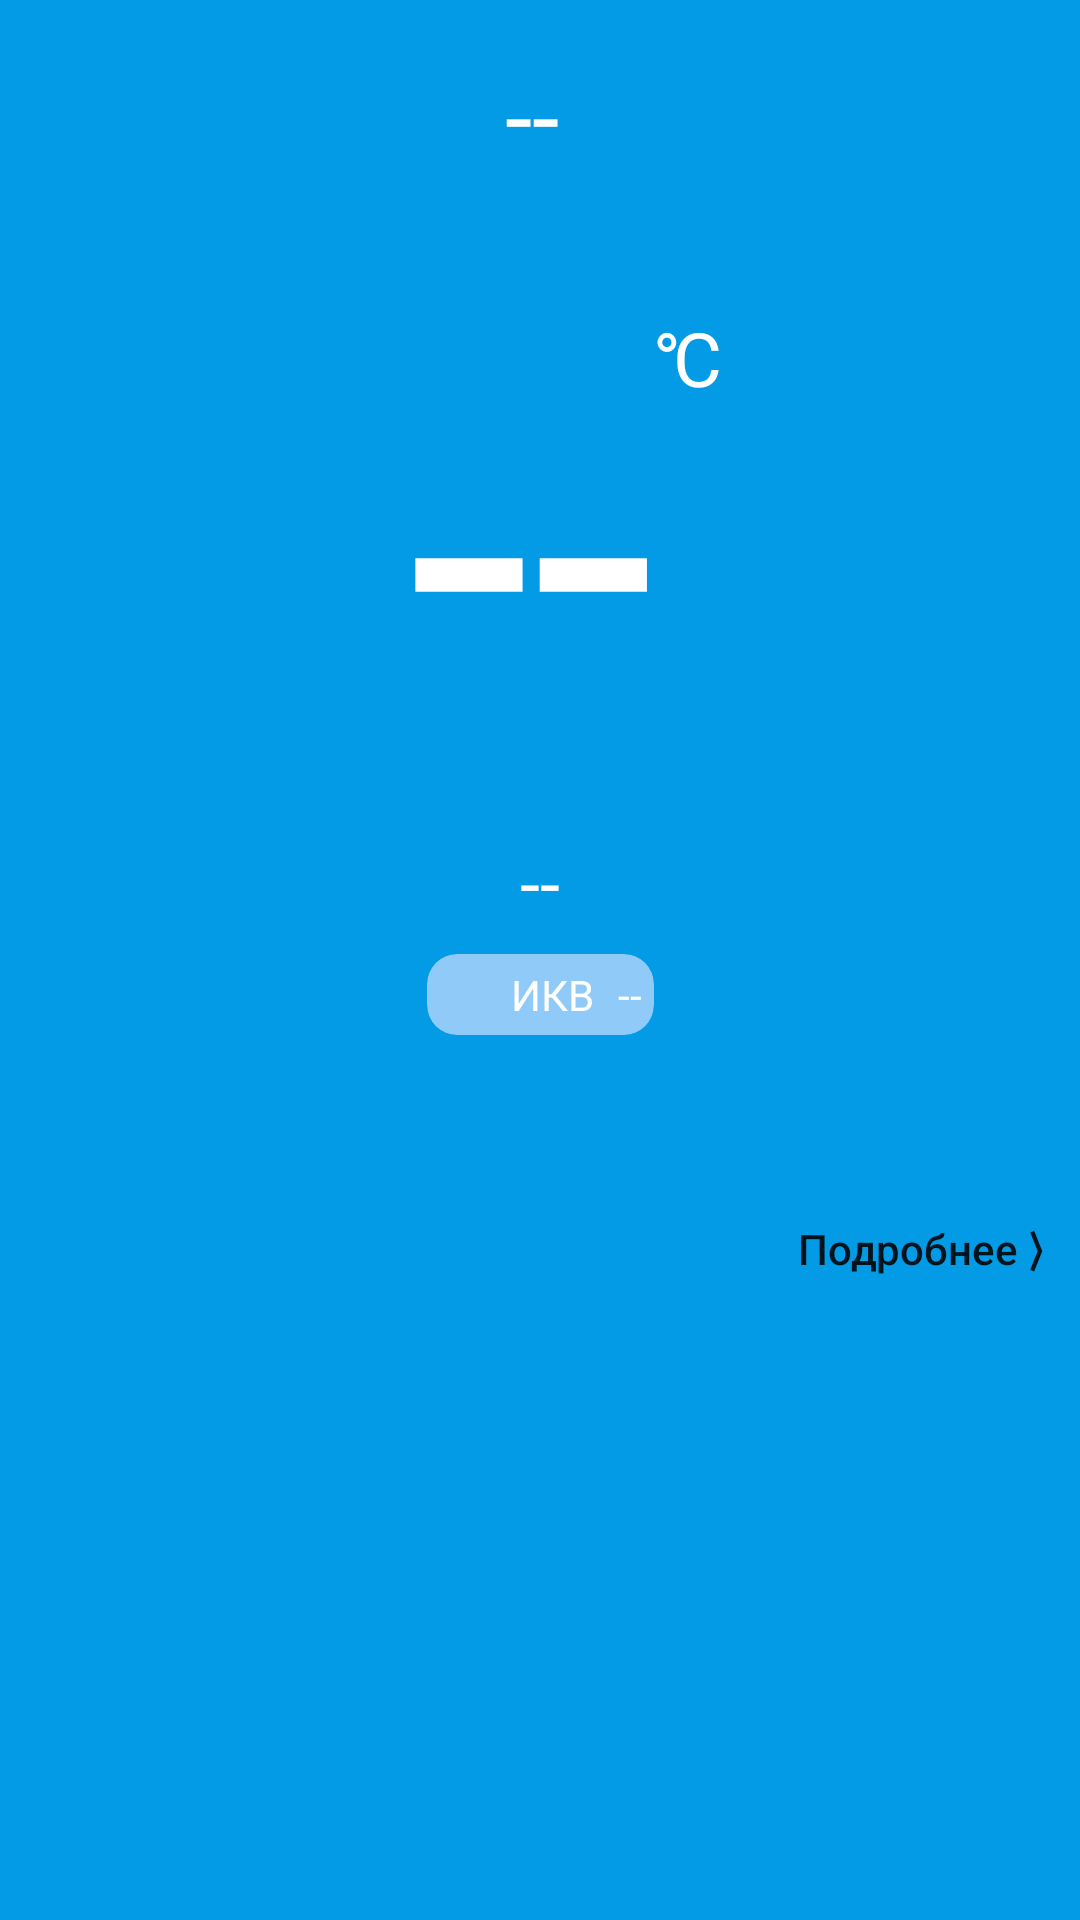

Layout XML and referenced resources for this Android screen:
<!-- AndroidManifest.xml: application theme Theme.Accuweather20 -->
<!-- res/layout/fragment_main.xml -->
<?xml version="1.0" encoding="utf-8"?>
<androidx.constraintlayout.widget.ConstraintLayout xmlns:android="http://schemas.android.com/apk/res/android"
    xmlns:app="http://schemas.android.com/apk/res-auto"
    xmlns:tools="http://schemas.android.com/tools"
    android:id="@+id/constraintLauout_fragmentMain_mainContainer"
    android:layout_width="match_parent"
    android:layout_height="match_parent"
    android:background="@color/app_background"
    tools:context=".view.fragment.MainFragment">

    <TextView
        android:id="@+id/textView_mainFragment_todayTemperature"
        android:layout_width="wrap_content"
        android:layout_height="wrap_content"
        android:text="@string/mock"
        android:textColor="@color/white"
        android:textSize="150sp"
        app:layout_constraintBottom_toBottomOf="parent"
        app:layout_constraintEnd_toEndOf="parent"
        app:layout_constraintHorizontal_bias="0.49"
        app:layout_constraintStart_toStartOf="parent"
        app:layout_constraintTop_toTopOf="parent"
        app:layout_constraintVertical_bias="0.178" />

    <TextView
        android:id="@+id/textView_mainFragment_degreeHolder"
        android:layout_width="wrap_content"
        android:layout_height="wrap_content"
        android:layout_marginTop="24dp"
        android:text="@string/celsius_degree"
        android:textColor="@color/white"
        android:textSize="25sp"
        app:layout_constraintStart_toEndOf="@+id/textView_mainFragment_todayTemperature"
        app:layout_constraintTop_toTopOf="@+id/textView_mainFragment_todayTemperature" />

    <TextView
        android:id="@+id/textView_mainFragment_todayDescription"
        android:layout_width="wrap_content"
        android:layout_height="wrap_content"
        android:text="@string/mock"
        android:textColor="@color/white"
        android:textSize="24sp"
        app:layout_constraintEnd_toEndOf="parent"
        app:layout_constraintStart_toStartOf="parent"
        app:layout_constraintTop_toBottomOf="@+id/textView_mainFragment_todayTemperature" />

    <androidx.cardview.widget.CardView
        android:id="@+id/cardView_mainFragment_airQualityIndex"
        android:layout_width="wrap_content"
        android:layout_height="wrap_content"
        android:layout_marginTop="8dp"
        app:cardBackgroundColor="@color/cardView_background"
        app:cardCornerRadius="10dp"
        app:cardElevation="0dp"
        app:layout_constraintEnd_toEndOf="parent"
        app:layout_constraintHorizontal_bias="0.50"
        app:layout_constraintStart_toStartOf="parent"
        app:layout_constraintTop_toBottomOf="@+id/textView_mainFragment_todayDescription">

        <LinearLayout
            android:layout_width="match_parent"
            android:layout_height="match_parent"
            android:orientation="horizontal"
            android:padding="4dp">

            <ImageView
                android:id="@+id/imageView_mainFragment_iconHolder"
                android:layout_width="16dp"
                android:layout_height="16dp"
                android:layout_gravity="center"
                android:layout_marginEnd="8dp"
                app:layout_constraintStart_toStartOf="parent"
                app:layout_constraintTop_toTopOf="parent"
                app:srcCompat="@drawable/ic_leaf"
                tools:ignore="VectorDrawableCompat" />


            <TextView
                android:id="@+id/textView_mainFragment_air_quality_index"
                android:layout_width="wrap_content"
                android:layout_height="wrap_content"
                android:layout_gravity="center"
                android:layout_marginEnd="8dp"
                android:text="@string/air_quality_index_main"
                android:textAlignment="center"
                android:textColor="@color/white" />

            <TextView
                android:id="@+id/textView_mainFragment_today_airQualityIndex"
                android:layout_width="wrap_content"
                android:layout_height="wrap_content"
                android:layout_gravity="center"
                android:text="@string/mock"
                android:textAlignment="center"
                android:textColor="@color/white" />
        </LinearLayout>

    </androidx.cardview.widget.CardView>

    <Button
        android:id="@+id/button_mainFragment_details"
        android:layout_width="wrap_content"
        android:layout_height="wrap_content"
        android:stateListAnimator="@null"
        android:text="@string/detail_button_title"
        android:textAlignment="textEnd"
        android:textAllCaps="false"
        app:backgroundTint="@color/transparent"
        app:layout_constraintBottom_toBottomOf="parent"
        app:layout_constraintEnd_toEndOf="parent"
        app:layout_constraintHorizontal_bias="1.0"
        app:layout_constraintStart_toStartOf="parent"
        app:layout_constraintTop_toBottomOf="@+id/cardView_mainFragment_airQualityIndex"
        app:layout_constraintVertical_bias="0.191" />

    <androidx.recyclerview.widget.RecyclerView
        android:id="@+id/recyclerView_mainFragment"
        android:layout_width="match_parent"
        android:layout_height="0dp"
        app:layout_constraintBottom_toBottomOf="parent"
        app:layout_constraintStart_toStartOf="parent"
        app:layout_constraintTop_toBottomOf="@+id/button_mainFragment_details" />

    <TextView
        android:id="@+id/textView_mainFragment_cityHolder"
        android:layout_width="wrap_content"
        android:layout_height="wrap_content"
        android:layout_marginTop="16dp"
        android:textColor="@color/white"
        android:textSize="16pt"
        android:text="@string/mock"
        app:layout_constraintBottom_toTopOf="@+id/textView_mainFragment_todayTemperature"
        app:layout_constraintEnd_toEndOf="@+id/textView_mainFragment_todayTemperature"
        app:layout_constraintStart_toStartOf="@+id/textView_mainFragment_todayTemperature"
        app:layout_constraintTop_toTopOf="parent"
        app:layout_constraintVertical_bias="0.0" />
</androidx.constraintlayout.widget.ConstraintLayout>
<!-- resources referenced by this layout -->
<resources>
  <color name="app_background">#039BE5</color>
  <color name="cardView_background">#90CAF9</color>
  <color name="transparent">#00FFFFFF</color>
  <color name="white">#FFFFFFFF</color>
  <string name="air_quality_index_main">ИКВ</string>
  <string name="celsius_degree">℃</string>
  <string name="detail_button_title">Подробнее ⟩</string>
  <string name="mock">--</string>
  <style name="Theme.Accuweather20" parent="Theme.MaterialComponents.DayNight.NoActionBar">
          
          <item name="colorPrimary">@color/purple_500</item>
          <item name="colorPrimaryVariant">@color/purple_700</item>
          <item name="colorOnPrimary">@color/white</item>
          
          <item name="colorSecondary">@color/teal_200</item>
          <item name="colorSecondaryVariant">@color/teal_700</item>
          <item name="colorOnSecondary">@color/black</item>
          
          <item name="android:statusBarColor" tools:targetApi="l">?attr/colorPrimaryVariant</item>
          
      </style>
  <color name="purple_500">#FF6200EE</color>
  <color name="purple_700">#FF3700B3</color>
  <color name="teal_200">#FF03DAC5</color>
  <color name="teal_700">#FF018786</color>
  <color name="black">#FF000000</color>
</resources>
